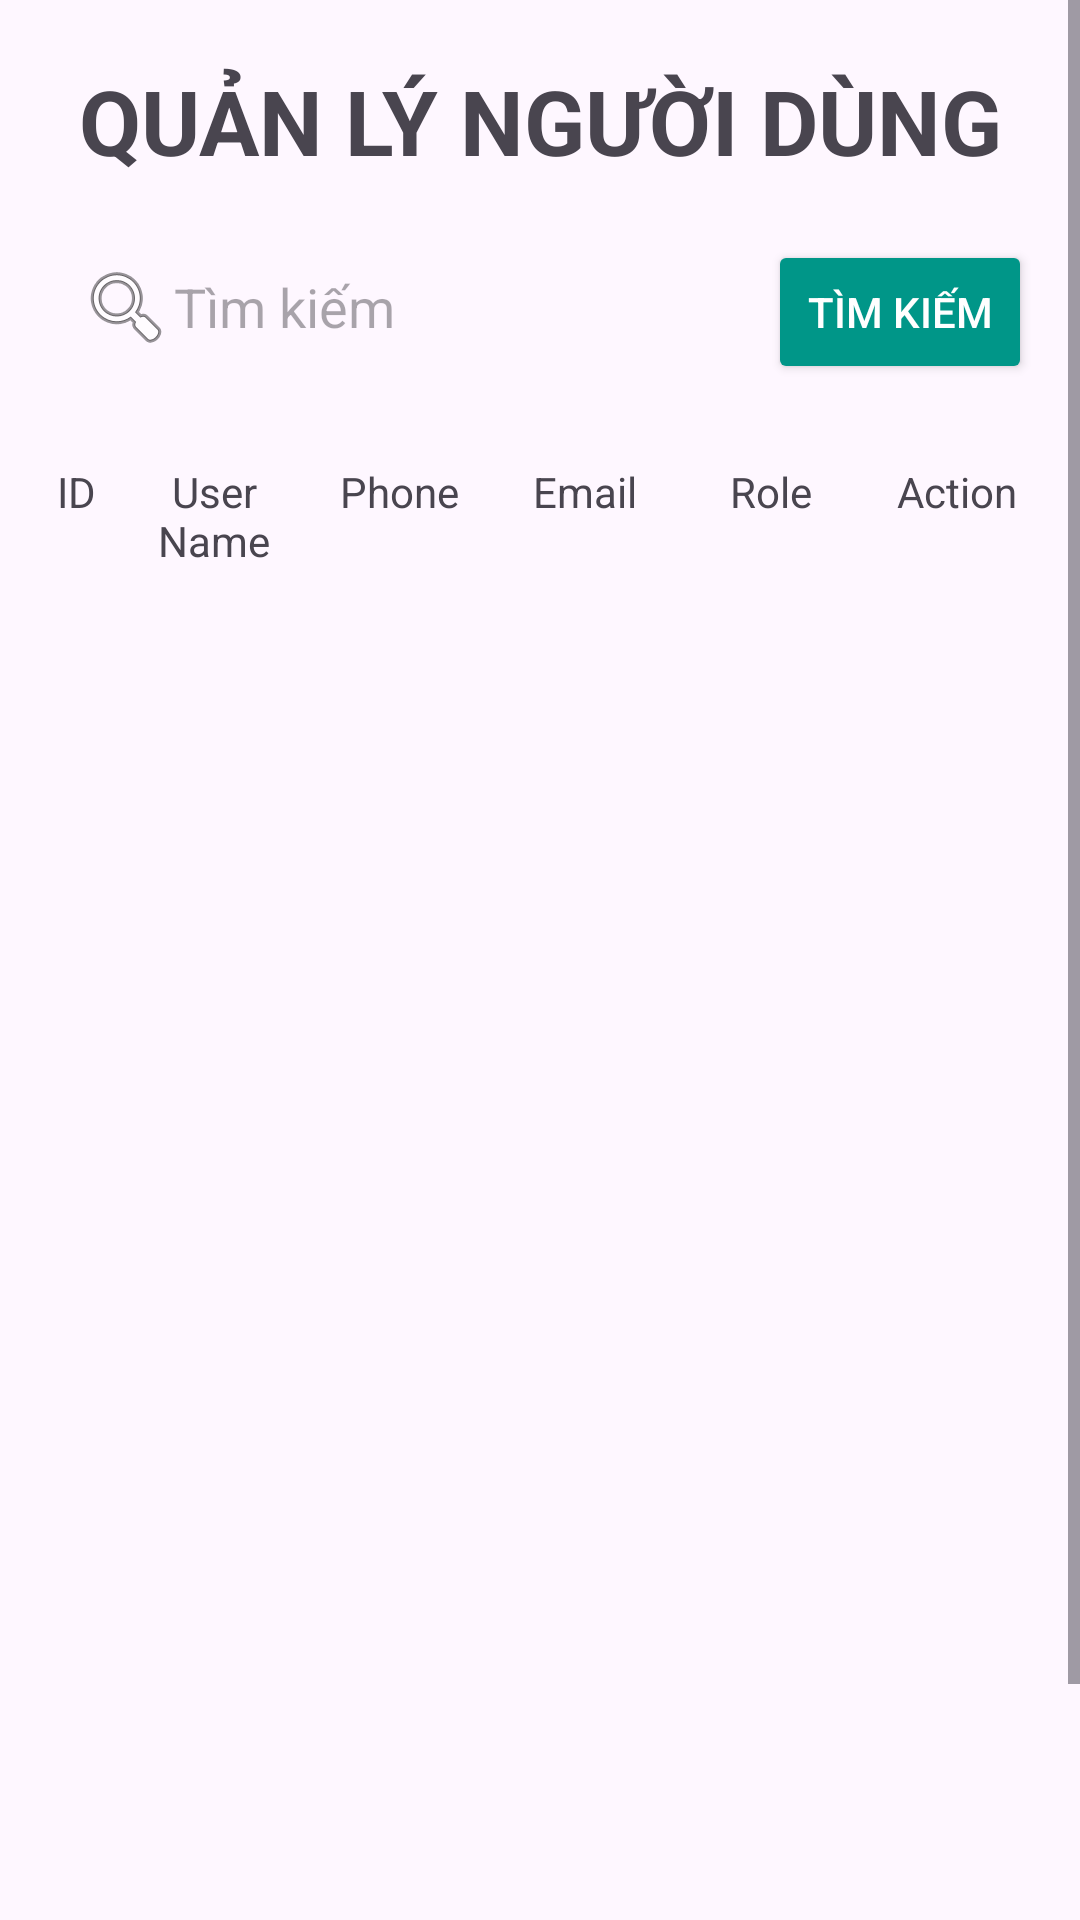

Here is an Android app screen rendered from its layout file. Give the layout XML and the strings, colors and styles it references.
<!-- AndroidManifest.xml: application theme Theme.Nhom3_Project -->
<!-- res/layout/customer_manager.xml -->
<ScrollView xmlns:android="http://schemas.android.com/apk/res/android"
    xmlns:tools="http://schemas.android.com/tools"
    android:layout_width="match_parent"
    android:layout_height="match_parent">

    <LinearLayout
        android:layout_width="match_parent"
        android:layout_height="wrap_content"
        android:orientation="vertical">

        
        <TextView
            android:layout_width="match_parent"
            android:layout_height="wrap_content"
            android:text="QUẢN LÝ NGƯỜI DÙNG"
            android:textStyle="bold"
            android:textSize="30sp"
            android:layout_marginTop="20dp"
            android:gravity="center"/>

        
        <LinearLayout
            android:layout_width="match_parent"
            android:layout_height="wrap_content"
            android:orientation="horizontal"
            android:padding="16dp">

            <EditText
                android:id="@+id/edt_search_customer"
                android:layout_width="0dp"
                android:layout_height="wrap_content"
                android:layout_weight="1"
                android:background="@drawable/search_bar_bg"
                android:drawableStart="@android:drawable/ic_menu_search"
                android:hint="Tìm kiếm"
                android:padding="10dp" />

            <Button
                android:id="@+id/btn_search_customer"
                android:layout_width="wrap_content"
                android:layout_height="wrap_content"
                android:layout_marginStart="8dp"
                android:backgroundTint="@color/lavender"
                android:text="Tìm Kiếm"
                android:textColor="#FFFFFF" />
        </LinearLayout>

        
        <LinearLayout
            android:layout_width="match_parent"
            android:layout_height="wrap_content"
            android:orientation="horizontal"
            android:padding="10dp"
            android:background="?android:attr/selectableItemBackground">

            <TextView
                android:layout_width="0dp"
                android:layout_height="wrap_content"
                android:layout_weight="0.5"
                android:text="ID"
                android:gravity="center"/>

            <TextView
                android:layout_width="0dp"
                android:layout_height="wrap_content"
                android:layout_weight="1"
                android:text="User Name"
                android:gravity="center"/>

            <TextView
                android:layout_width="0dp"
                android:layout_height="wrap_content"
                android:layout_weight="1"
                android:text="Phone"
                android:gravity="center"/>

            <TextView
                android:layout_width="0dp"
                android:layout_height="wrap_content"
                android:layout_weight="1"
                android:text="Email"
                android:gravity="center"/>

            <TextView
                android:layout_width="0dp"
                android:layout_height="wrap_content"
                android:layout_weight="1"
                android:text="Role"
                android:gravity="center"/>

            <TextView
                android:layout_width="0dp"
                android:layout_height="wrap_content"
                android:layout_weight="1"
                android:text="Action"
                android:gravity="center"/>
        </LinearLayout>

        <GridView
            android:id="@+id/userGridView"
            android:layout_width="match_parent"
            android:layout_height="530dp"
            android:columnWidth="120dp"
            android:gravity="center"
            android:horizontalSpacing="10dp"
            android:numColumns="1"
            android:stretchMode="columnWidth"
            android:verticalSpacing="10dp" />

    </LinearLayout>
</ScrollView>
<!-- resources referenced by this layout -->
<resources>
  <color name="lavender">#009688</color>
  <style name="Theme.Nhom3_Project" parent="Base.Theme.Nhom3_Project" />
  <style name="Base.Theme.Nhom3_Project" parent="Theme.Material3.DayNight.NoActionBar">
          
          
      </style>
</resources>
